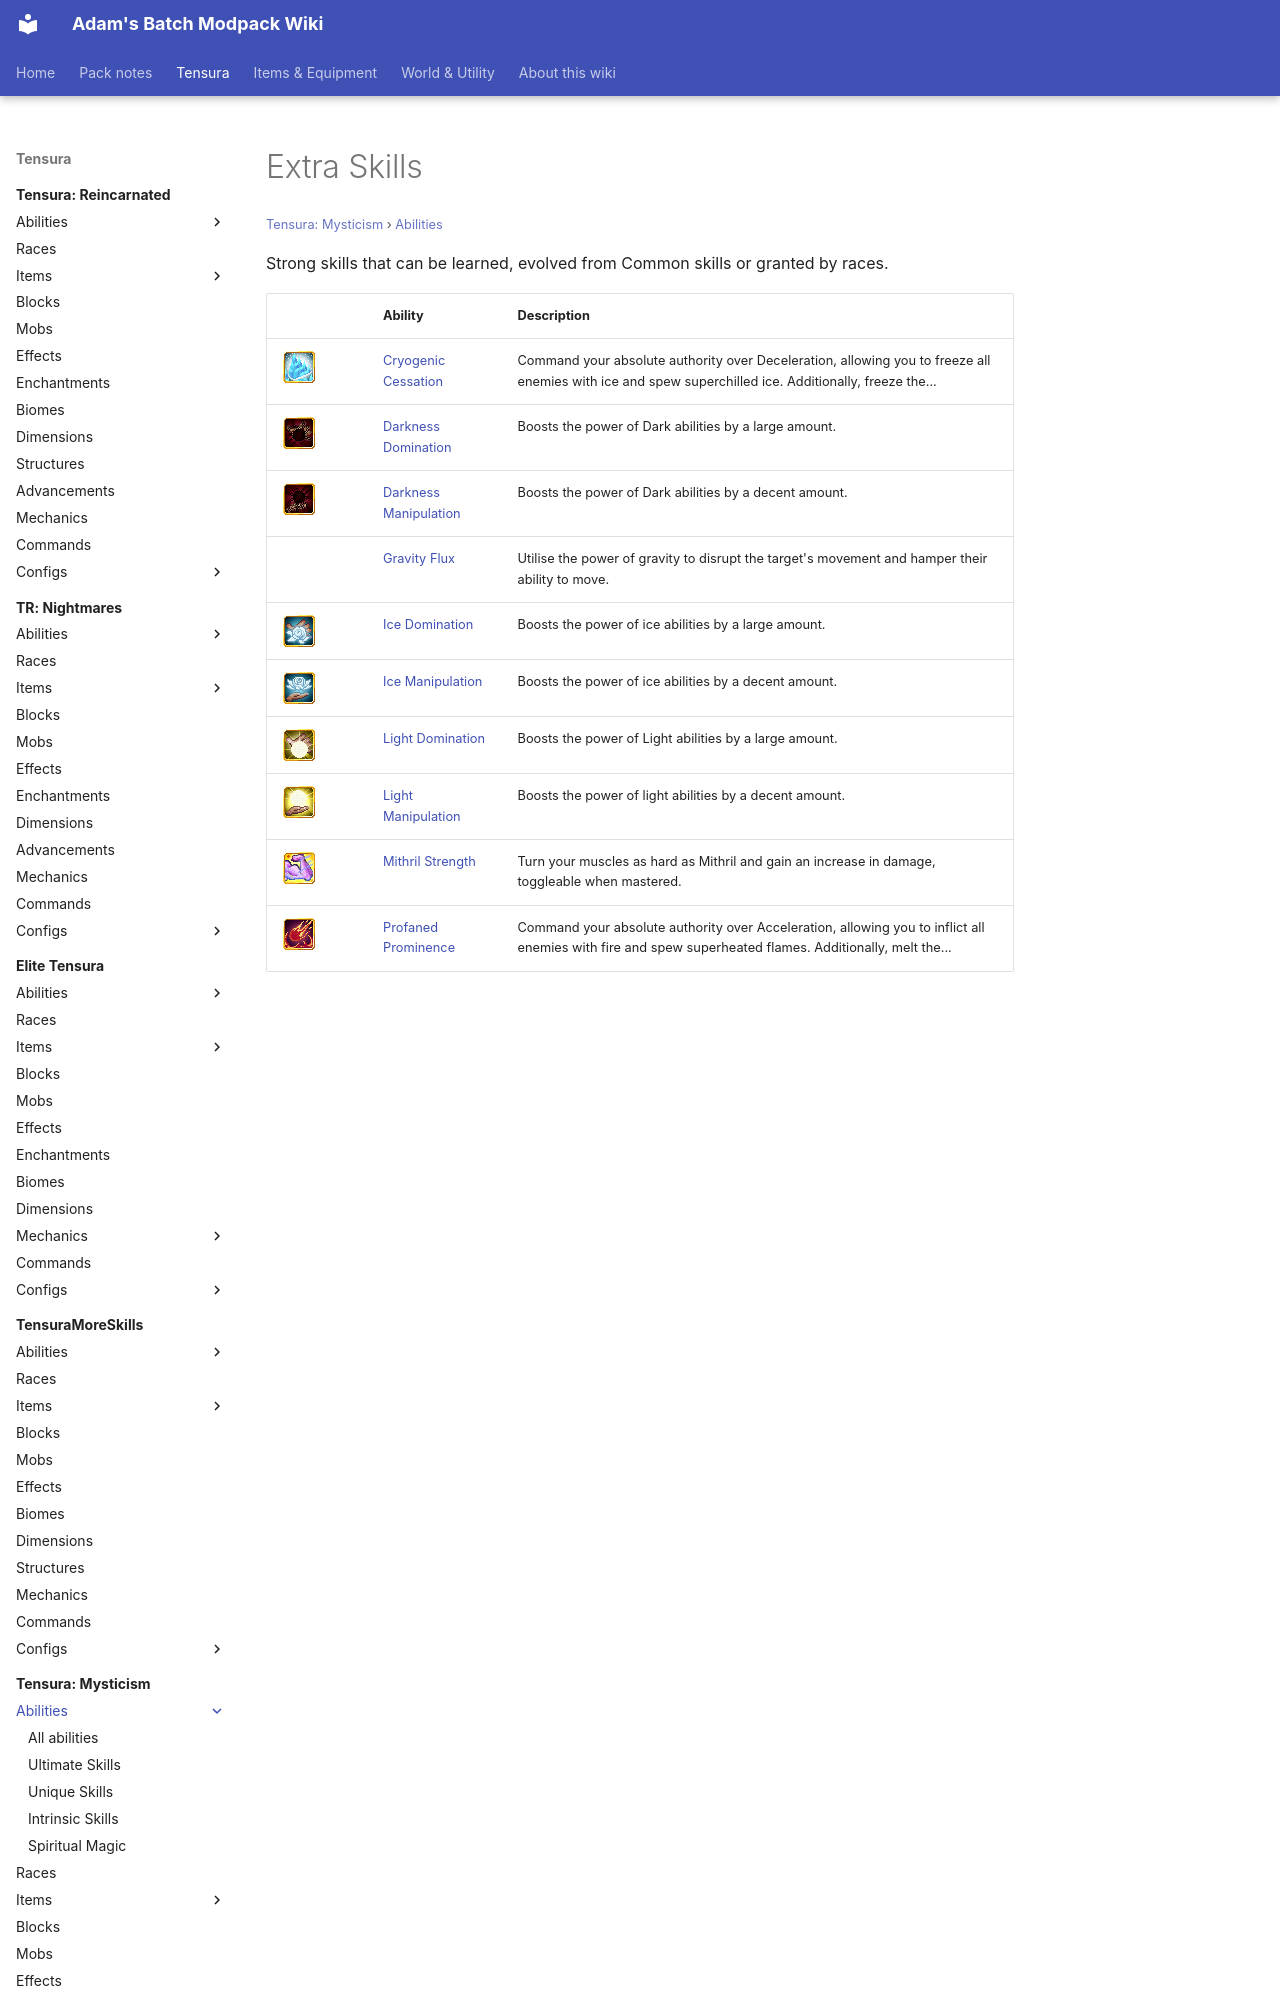

repository: Proteus-Nell/Adams-Batch-MC-Modpack-Wiki · page: tensura-mysticism/abilities/extra-skills/index.html · generator: mkdocs

# Extra Skills

<small>[Tensura: Mysticism](../../index.md) &rsaquo; [Abilities](../index.md)</small>

Strong skills that can be learned, evolved from Common skills or granted by races.

| | Ability | Description |
|---|---|---|
| ![](../../../assets/icons/mysticism/skill/cryogenic_cessation.png) | [Cryogenic Cessation](cryogenic-cessation.md) | Command your absolute authority over Deceleration, allowing you to freeze all enemies with ice and spew superchilled ice. Additionally, freeze the... |
| ![](../../../assets/icons/mysticism/skill/darkness_domination.png) | [Darkness Domination](darkness-domination.md) | Boosts the power of Dark abilities by a large amount. |
| ![](../../../assets/icons/mysticism/skill/darkness_manipulation.png) | [Darkness Manipulation](darkness-manipulation.md) | Boosts the power of Dark abilities by a decent amount. |
|  | [Gravity Flux](gravity-flux.md) | Utilise the power of gravity to disrupt the target's movement and hamper their ability to move. |
| ![](../../../assets/icons/mysticism/skill/ice_domination.png) | [Ice Domination](ice-domination.md) | Boosts the power of ice abilities by a large amount. |
| ![](../../../assets/icons/mysticism/skill/ice_manipulation.png) | [Ice Manipulation](ice-manipulation.md) | Boosts the power of ice abilities by a decent amount. |
| ![](../../../assets/icons/mysticism/skill/light_domination.png) | [Light Domination](light-domination.md) | Boosts the power of Light abilities by a large amount. |
| ![](../../../asset
